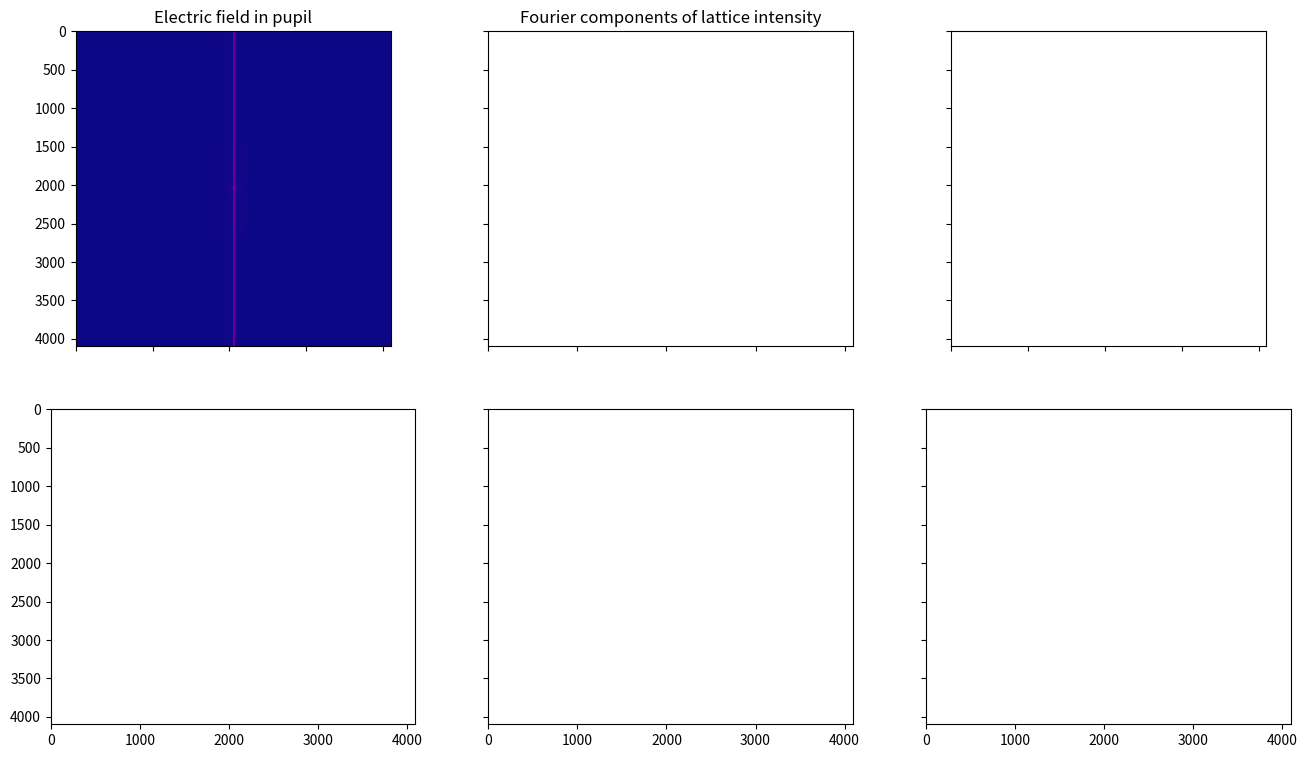

Reproduce this figure in Python. (Note: this script raises an exception after producing the figure.)
from typing import List, Union
import numpy as np
import pandas as pandas
import scipy as sci
import scipy.fftpack as ft
import scipy.signal as sig
from scipy.stats import norm
import matplotlib.pyplot as plt
import math
from PIL import Image
import matplotlib.pyplot
import pandas as pd

''' Field Synthesis
Python-based demonstration of Field Synthesis

supplementary material to:
    Universal Light-Sheet Generation with Field Synthesis
    Bo-Jui Chang, Mark Kittisopikul, Kevin M. Dean, Phillipe Roudot, Erik Welf and Reto Fiolka.

Mark Kittisopikul
Goldman Lab
Northwestern University

November 2018

Field Synthesis Demonstration -
Python code to demonstrate field synthesis light sheet microscopy
Copyright (C) 2019 Reto Fioka,
              University of Texas Southwestern Medical Center
Copyright (C) 2019 Mark Kittisopikul,
              Northwestern University
This program is free software: you can redistribute it and/or modify
it under the terms of the GNU General Public License as published by
the Free Software Foundation, either version 3 of the License, or
(at your option) any later version.

This program is distributed in the hope that it will be useful,
but WITHOUT ANY WARRANTY; without even the implied warranty of
MERCHANTABILITY or FITNESS FOR A PARTICULAR PURPOSE.  See the
GNU General Public License for more details.

You should have received a copy of the GNU General Public License
along with this program.  If not, see <https://www.gnu.org/licenses/>.
'''


def createAnnulus(n=256, r=32, w=4):
    ''' createAnnulus - create a ring-like structure
    INPUT
    n - size of square array or vector
    r - radius of the ring
    w - width of the ring
    OUTPUT
    an array n x n
    '''
    if np.isscalar(n):
        v = np.arange(n)
        v = v - np.floor(n / 2)
    else:
        v = n

    y, x = np.meshgrid(v, v)
    q = np.hypot(x, y)
    annulus = abs(q - r) < w

    return annulus


def doConventionalScan(Fsqmod, Lsqmod):
    '''Simulate Conventional digital scanning / dithering
        INPUT
        F_sqmod - Square modulus of F at the front focal plane
        L_sqmod - Square modulus of L at the front focal plane
        OUTPUT
        scanned - Scanned (dithered) intensity of Fsqmod by Lsqmod
    '''
    # Manually scan by shifting Fsqmod and multiplying by Lsqmod
    scanned = np.zeros(Fsqmod.shape)
    center = Lsqmod.shape[1] // 2

    for x in range(np.size(Fsqmod, 1)):
        scanned = scanned + np.roll(Fsqmod, x - center, 1) * Lsqmod[center, x]

    return scanned


def doConventionalScanHat(F_hat, L_hat):
    '''Simulate Conventional digital scanning / dithering from frequency space representations
       INPUT
       F_hat - Mask at back focal plane
       L_hat - Line scan profile in frequency space at the back focal plane
       OUTPUT
       scanned - Scanned (dithered) intensity of Fsqmod by Lsqmod at front focal plane
    '''
    F_hat = ft.ifftshift(F_hat)
    F = ft.ifft2(F_hat)
    F = ft.fftshift(F)
    # This is the illumination intensity pattern
    Fsqmod = np.real(F * np.conj(F))

    L_hat = ft.ifftshift(L_hat)
    L = ft.ifft2(L_hat)
    L = ft.fftshift(L)
    Lsqmod = L * np.conj(L)

    scanned = doConventionalScan(Fsqmod, Lsqmod)
    return scanned


def doFieldSynthesisLineScan(F_hat, L_hat):
    '''Simulate Field Synthesis Method
        INPUT
        F_hat - Frequency space representation of illumination pattern, mask at back focal plane
        L_hat - Line scan profile in frequency space at the back focal plane
        OUTPUT
        fieldSynthesis - Field synthesis construction by doing a line scan in the back focal plane
    '''
    # Do the Field Synthesis method of performing a line scan at the back focal plane
    fieldSynthesis = np.zeros_like(F_hat)

    for a in range(fieldSynthesis.shape[1]):
        # Instaneous scan in frequency space
        T_hat_a = F_hat * np.roll(L_hat, a - fieldSynthesis.shape[1] // 2, 1)
        # Instaneous scan in object space
        T_a = ft.fftshift(ft.fft2(ft.ifftshift(T_hat_a)))
        # Incoherent summing of the intensities
        fieldSynthesis = fieldSynthesis + np.abs(T_a) ** 2

    return fieldSynthesis


def demoFieldSynthesis():
    '''Demonstrate Field Synthesis Method with Plots
        INPUT
         None
        OUTPUT
         None
    '''
    # FixMe
    # plt.rc('text', usetex=True)
    fig, ax = plt.subplots(2, 4, sharey=True, sharex=True, figsize=(16, 9))

    # Create F, the illumination pattern
    F_hat = createAnnulus()
    F_hat = ft.ifftshift(F_hat)
    F = ft.ifft2(F_hat)
    F = ft.fftshift(F)
    # This is the illumination intensity pattern
    Fsqmod = np.real(F * np.conj(F))

    # FIXME
    # plt.figure()
    # plt.title('F')
    # plt.imshow(Fsqmod, cmap='plasma')
    # plt.show(block=False)
    ax[0, 0].imshow(Fsqmod, cmap='plasma')
    ax[0, 0].set_title('F(x,z)')

    # Create L, the scan profile
    L = np.zeros_like(Fsqmod)
    center = L.shape[1] // 2
    sigma = 30
    L[center, :] = norm.pdf(np.arange(-center, center), 0, sigma)
    # L[L.shape[1]//2,:] = 1
    # The square modulus of L is the object space
    Lsqmod = L * np.conj(L)
    # This is the line scan profile used in Field Synthesis
    L_hat = ft.fftshift(ft.fft2(ft.ifftshift(L)))

    ax[0, 1].imshow(L, cmap='plasma')
    ax[0, 1].set_title('$ L(x)\delta(z) $')

    ax[0, 2].imshow(Lsqmod, cmap='plasma')
    ax[0, 2].set_title('$ |L(x)\delta(z)|^2 $')

    ax[0, 3].imshow(np.abs(L_hat), cmap='plasma')
    ax[0, 3].set_title('$\hat{L}(k_x) $')

    # Manually scan by shifting Fsqmod and multiplying by Lsqmod
    scanned = doConventionalScan(Fsqmod, Lsqmod)

    ax[1, 0].imshow(scanned, cmap='plasma')
    ax[1, 0].set_title('Scanned: $ \sum_{x\'} |F(x\',z)|^2|L(x-x\')|^2 $')

    # Manually scanning is a convolution operation
    # There are potentially boundary effects here
    convolved = sig.fftconvolve(Fsqmod, Lsqmod, 'same')

    ax[1, 1].imshow(convolved, cmap='plasma')
    ax[1, 1].set_title('Convolved: $ |F(x,z)|^2 ** |L(x)\delta(z)|^2 $')

    # This manual implementation of Fourier transform based convolution
    # actually does circular convolution
    convolvedft = ft.fftshift(ft.fft2(ft.ifft2(ft.ifftshift(Fsqmod)) * ft.ifft2(ft.ifftshift(Lsqmod))))
    convolvedft = np.real(convolvedft)

    ax[1, 2].imshow(convolvedft, cmap='plasma')
    ax[1, 2].set_title(
        r'Convolved FT: $ \mathcal{F}^{-1} \{ \mathcal{F}\{|F|^2\} \mathcal{F}\{|L(x)\delta(z)|^2\} \} $')

    # Do the Field Synthesis method of performing a line scan at the back focal plane
    fieldSynthesis = doFieldSynthesisLineScan(F_hat, L_hat)

    ax[1, 3].imshow(fieldSynthesis, cmap='plasma')
    ax[1, 3].set_title('Field Synthesis: $ \sum_a |\mathcal{F}^{-1}\{ \hat{F}(k_x,k_z)\hat{L}(k_x-a) \}|^2 $')

    plt.show()
    plt.pause(0.001)


if __name__ == "__main__":
    n = 4096
    r = 256
    w = 5
    offset = 256
    dispRange: List[Union[int, float]] = []
    for i in range (-600, 601):
        dispRange.append(i + math.floor(n / 2) + 1)
    v = []
    for i in range(0, n):
        v.append(i - math.floor(n / 2))
    annulus = createAnnulus(v, r, w)
    abs_v = np.absolute(v)
    selected_columns = []
    for i in range(0, n):
        if (offset + w / 2 > abs_v[i] > offset - w / 2) or (w / 2 > v[i] > -w / 2):
            selected_columns.append(1)
        else:
            selected_columns.append(0)
    latticeFourierMask = annulus
    for c in range(0, n):
        if selected_columns[c]:
            latticeFourierMask[:, c] = True

    fieldSynthesisProfile = ft.fftshift(ft.ifft(ft.ifftshift(latticeFourierMask)))
    fieldSynthesisProfile = [sum(i) for i in fieldSynthesisProfile]

    lattice_efield = ft.fftshift(ft.ifft2(ft.ifftshift(latticeFourierMask)))
    lattice = abs(lattice_efield) ** 2
    latticeLineProfile = sum(lattice, 2)
    latticeLineProfile = latticeLineProfile * n

    lattice_hat = ft.fftshift(ft.fft2(ft.ifftshift(lattice)))

    period = n / offset
    if period == round(period):
        latticeDithered = np.zeros(len(lattice));
        for s in range(math.floor(-period / 2), math.floor(period / 2) - 1):
            latticeDithered = latticeDithered + np.roll(lattice, s)
        latticeDithered = latticeDithered / period
    else:
        for x in lattice_hat:
            for y in x:
                latticeDithered = y * (np.sinc(v / period))
        latticeDithered = ft.fftshift(ft.ifft2(ft.ifftshift(latticeDithered)))

    latticeDithered_hat = ft.fftshift(ft.fft2(ft.ifftshift(latticeDithered)))

    # Plot 2x3
    fig, ax = plt.subplots(2, 3, sharey=True, sharex=True, figsize=(16, 9))

    ax[0, 0].imshow(abs(latticeFourierMask), cmap='plasma')
    ax[0, 0].set_title('Electric field in pupil')

    ax[0, 0].imshow(abs(latticeDithered_hat), cmap='plasma')
    ax[0, 1].set_title('Fourier components of lattice intensity')

    ax[0, 2].imshow(lattice_hat, cmap='plasma')
    ax[0, 2].set_title('Fourier components of dithered lattice intensity')

    ax[1, 0].imshow(lattice_efield, cmap='plasma')
    ax[1, 0].set_title('Electric field of lattice at focal plane')
    plt.xlim([-75, 75] + len(dispRange) / 2 + 1)
    plt.ylim([-75, 75] + len(dispRange) / 2 + 1)

    ax[1, 2].imshow(lattice, cmap='plasma')
    ax[1, 1].set_title('Intensity of lattice')

    plt.show()
    plt.pause(0.001)

    demoFieldSynthesis()
